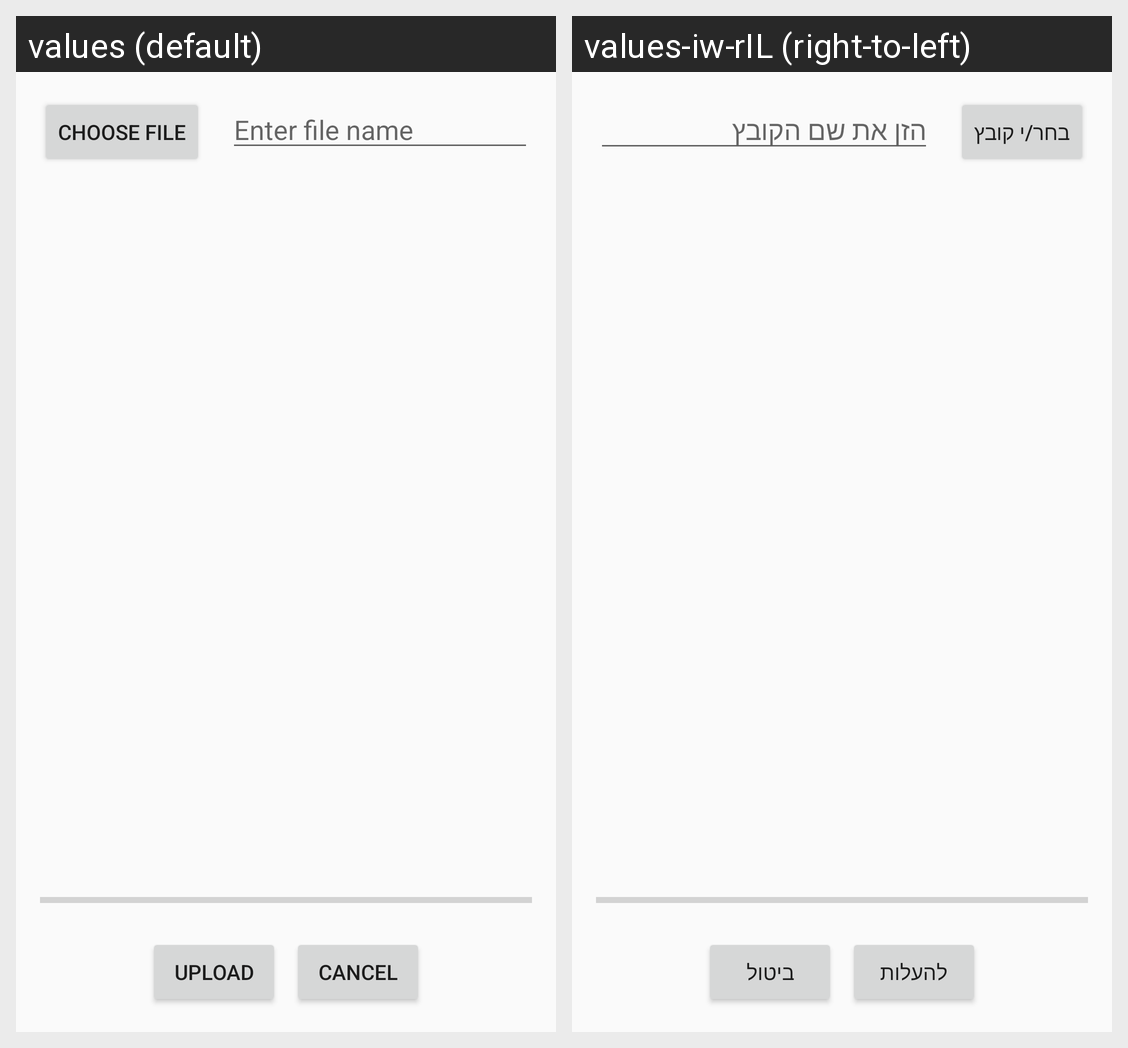

Translations of the strings shown on this Android screen, per locale in the grid:
Android screen res/layout/picture_selection_layout.xml rendered under 2 locales, left to right: values (default), values-iw-rIL (right-to-left). Device: Nexus 5 (rendered at 1080×1920; each locale shown at half size, 540×960, under a caption strip naming it); theme Theme.GardenManagmentApp.
Strings drawn on this screen, with the default value and each locale's value (text and hints the layout hard-codes, and strings that could not be matched under every locale, appear in the picture but are not listed):

picture_select_button
  values: choose file
  values-iw-rIL: בחר/י קובץ

file_name_hint
  values: Enter file name
  values-iw-rIL: הזן את שם הקובץ

upload_button
  values: upload
  values-iw-rIL: להעלות

cancel_label
  values: CANCEL
  values-iw-rIL: ביטול
